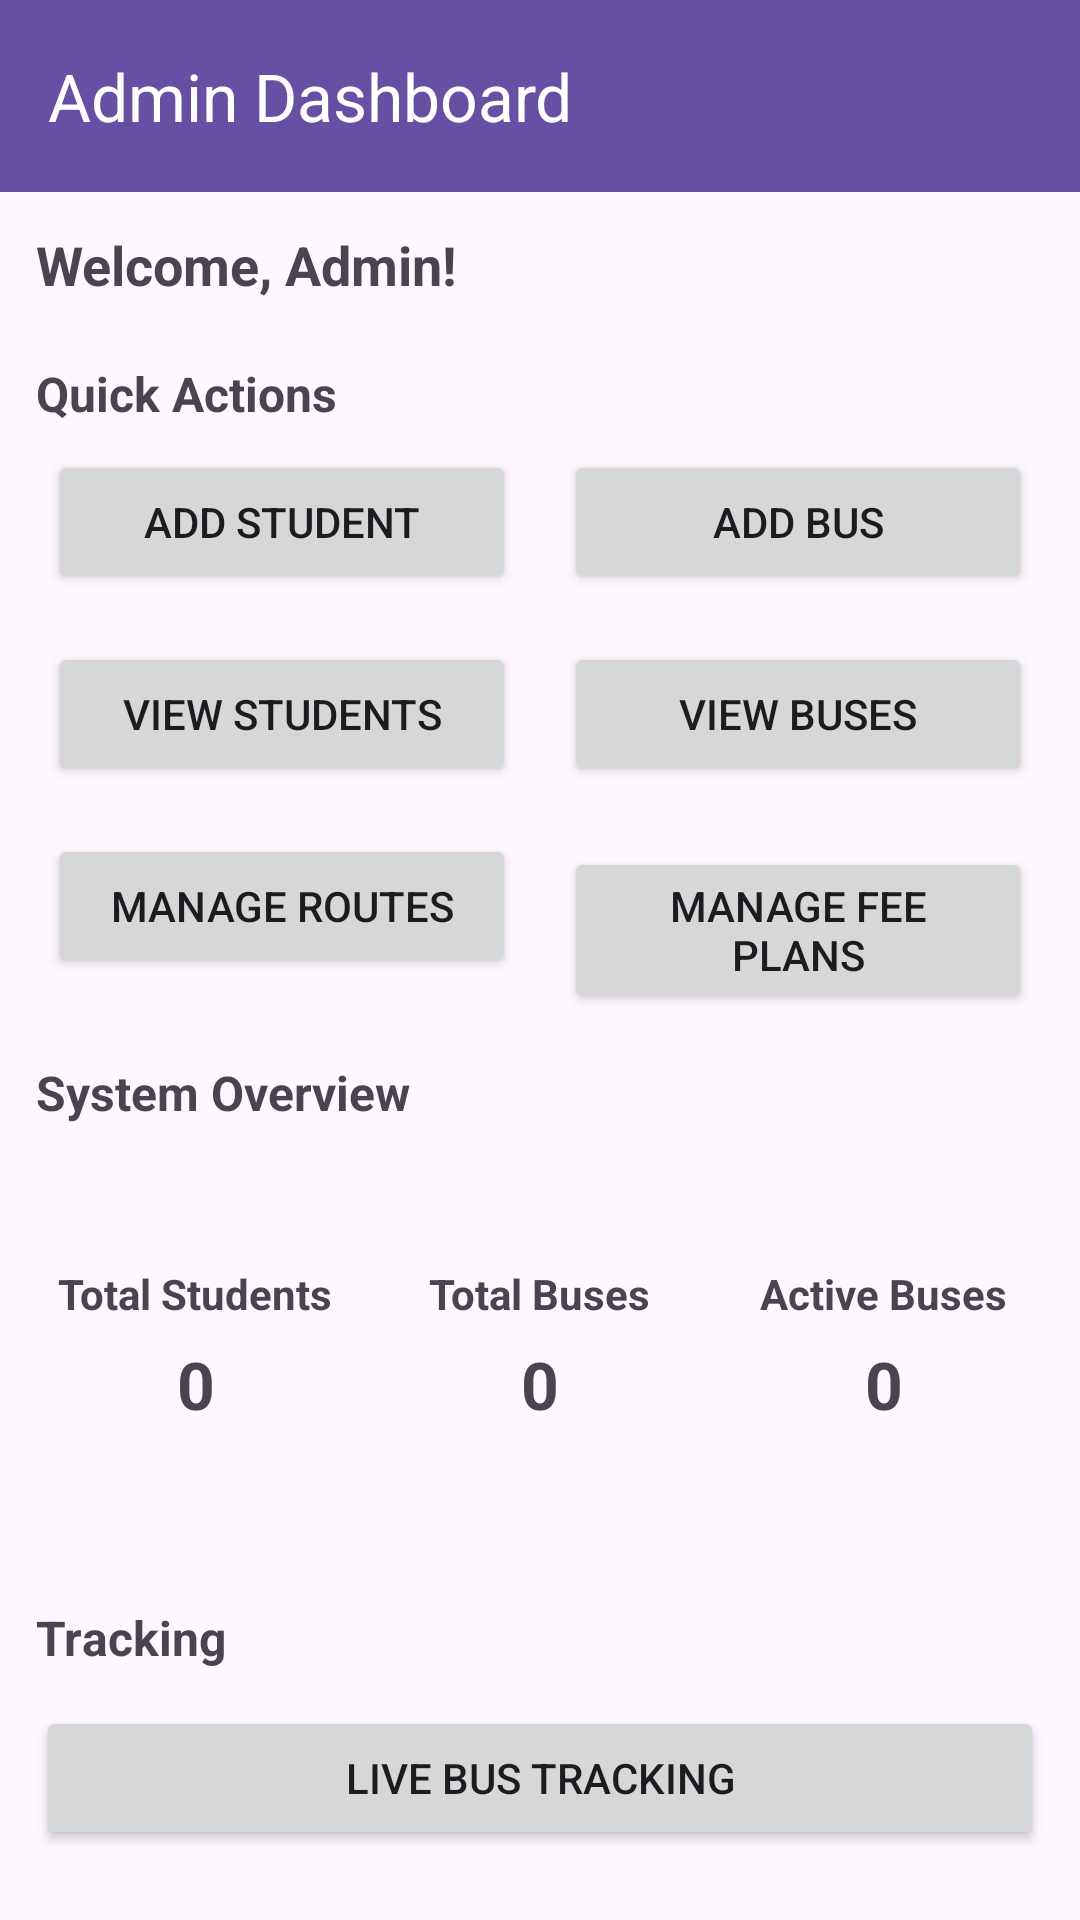

Write the Android layout XML for this screen, with the resource values it uses.
<!-- AndroidManifest.xml: application theme Theme.SchoolBusApp -->
<!-- res/layout/activity_admin_dashboard.xml -->
<?xml version="1.0" encoding="utf-8"?>
<ScrollView xmlns:android="http://schemas.android.com/apk/res/android"
    xmlns:app="http://schemas.android.com/apk/res-auto"
    android:layout_width="match_parent"
    android:layout_height="match_parent">

    <LinearLayout
        android:layout_width="match_parent"
        android:layout_height="wrap_content"
        android:orientation="vertical">

        
        <androidx.appcompat.widget.Toolbar
            android:id="@+id/toolbar"
            android:layout_width="match_parent"
            android:layout_height="wrap_content"
            android:background="?attr/colorPrimary"
            app:title="Admin Dashboard"
            app:titleTextColor="@android:color/white" />

        
        <TextView
            android:id="@+id/tvAdminInfo"
            android:layout_width="match_parent"
            android:layout_height="wrap_content"
            android:padding="12dp"
            android:text="Welcome, Admin!"
            android:textSize="18sp"
            android:textStyle="bold" />

        
        <TextView
            android:layout_width="match_parent"
            android:layout_height="wrap_content"
            android:paddingStart="12dp"
            android:paddingTop="8dp"
            android:text="Quick Actions"
            android:textSize="16sp"
            android:textStyle="bold" />

        
        <LinearLayout
            android:layout_width="match_parent"
            android:layout_height="wrap_content"
            android:orientation="horizontal"
            android:paddingStart="8dp"
            android:paddingEnd="8dp">

            <Button
                android:id="@+id/btnAddStudent"
                android:layout_width="0dp"
                android:layout_height="wrap_content"
                android:layout_margin="8dp"
                android:layout_weight="1"
                android:text="Add Student" />

            <Button
                android:id="@+id/btnAddBus"
                android:layout_width="0dp"
                android:layout_height="wrap_content"
                android:layout_margin="8dp"
                android:layout_weight="1"
                android:text="Add Bus" />
        </LinearLayout>

        
        <LinearLayout
            android:layout_width="match_parent"
            android:layout_height="wrap_content"
            android:orientation="horizontal"
            android:paddingStart="8dp"
            android:paddingEnd="8dp">

            <Button
                android:id="@+id/btnViewStudents"
                android:layout_width="0dp"
                android:layout_height="wrap_content"
                android:layout_margin="8dp"
                android:layout_weight="1"
                android:text="View Students" />

            <Button
                android:id="@+id/btnViewBuses"
                android:layout_width="0dp"
                android:layout_height="wrap_content"
                android:layout_margin="8dp"
                android:layout_weight="1"
                android:text="View Buses" />
        </LinearLayout>

        
        <LinearLayout
            android:layout_width="match_parent"
            android:layout_height="wrap_content"
            android:orientation="horizontal"
            android:paddingStart="8dp"
            android:paddingEnd="8dp">

            <Button
                android:id="@+id/btnManageRoutes"
                android:layout_width="0dp"
                android:layout_height="wrap_content"
                android:layout_margin="8dp"
                android:layout_weight="1"
                android:text="Manage Routes" />

            <Button
                android:id="@+id/btnManageFeePlans"
                android:layout_width="0dp"
                android:layout_height="wrap_content"
                android:layout_margin="8dp"
                android:layout_weight="1"
                android:text="Manage Fee Plans" />
        </LinearLayout>

        
        <TextView
            android:layout_width="match_parent"
            android:layout_height="wrap_content"
            android:paddingStart="12dp"
            android:paddingTop="12dp"
            android:text="System Overview"
            android:textSize="16sp"
            android:textStyle="bold" />

        
        <LinearLayout
            android:layout_width="match_parent"
            android:layout_height="wrap_content"
            android:orientation="horizontal"
            android:padding="8dp">

            
            <LinearLayout
                android:layout_width="0dp"
                android:layout_height="120dp"
                android:layout_margin="6dp"
                android:layout_weight="1"
                android:background="@drawable/bg_dashboard_card"
                android:elevation="4dp"
                android:orientation="vertical"
                android:gravity="center">

                <TextView
                    android:layout_width="wrap_content"
                    android:layout_height="wrap_content"
                    android:text="Total Students"
                    android:textStyle="bold"
                    android:textSize="14sp" />

                <TextView
                    android:id="@+id/tvTotalStudents"
                    android:layout_width="wrap_content"
                    android:layout_height="wrap_content"
                    android:layout_marginTop="6dp"
                    android:text="0"
                    android:textSize="22sp"
                    android:textStyle="bold" />
            </LinearLayout>

            
            <LinearLayout
                android:layout_width="0dp"
                android:layout_height="120dp"
                android:layout_margin="6dp"
                android:layout_weight="1"
                android:background="@drawable/bg_dashboard_card"
                android:elevation="4dp"
                android:orientation="vertical"
                android:gravity="center">

                <TextView
                    android:layout_width="wrap_content"
                    android:layout_height="wrap_content"
                    android:text="Total Buses"
                    android:textStyle="bold"
                    android:textSize="14sp" />

                <TextView
                    android:id="@+id/tvTotalBuses"
                    android:layout_width="wrap_content"
                    android:layout_height="wrap_content"
                    android:layout_marginTop="6dp"
                    android:text="0"
                    android:textSize="22sp"
                    android:textStyle="bold" />
            </LinearLayout>

            
            <LinearLayout
                android:layout_width="0dp"
                android:layout_height="120dp"
                android:layout_margin="6dp"
                android:layout_weight="1"
                android:background="@drawable/bg_dashboard_card"
                android:elevation="4dp"
                android:orientation="vertical"
                android:gravity="center">

                <TextView
                    android:layout_width="wrap_content"
                    android:layout_height="wrap_content"
                    android:text="Active Buses"
                    android:textStyle="bold"
                    android:textSize="14sp" />

                <TextView
                    android:id="@+id/tvActiveBuses"
                    android:layout_width="wrap_content"
                    android:layout_height="wrap_content"
                    android:layout_marginTop="6dp"
                    android:text="0"
                    android:textSize="22sp"
                    android:textStyle="bold" />
            </LinearLayout>

        </LinearLayout>
        
        <TextView
            android:layout_width="match_parent"
            android:layout_height="wrap_content"
            android:paddingStart="12dp"
            android:paddingTop="12dp"
            android:text="Tracking"
            android:textSize="16sp"
            android:textStyle="bold" />



        <Button
            android:id="@+id/btnLiveTracking"
            android:layout_width="match_parent"
            android:layout_height="wrap_content"
            android:layout_margin="12dp"
            android:text="Live Bus Tracking" />

    </LinearLayout>
</ScrollView>
<!-- resources referenced by this layout -->
<resources>
  <style name="Theme.SchoolBusApp" parent="Base.Theme.SchoolBusApp" />
  <style name="Base.Theme.SchoolBusApp" parent="Theme.Material3.DayNight.NoActionBar">
          
      </style>
</resources>
